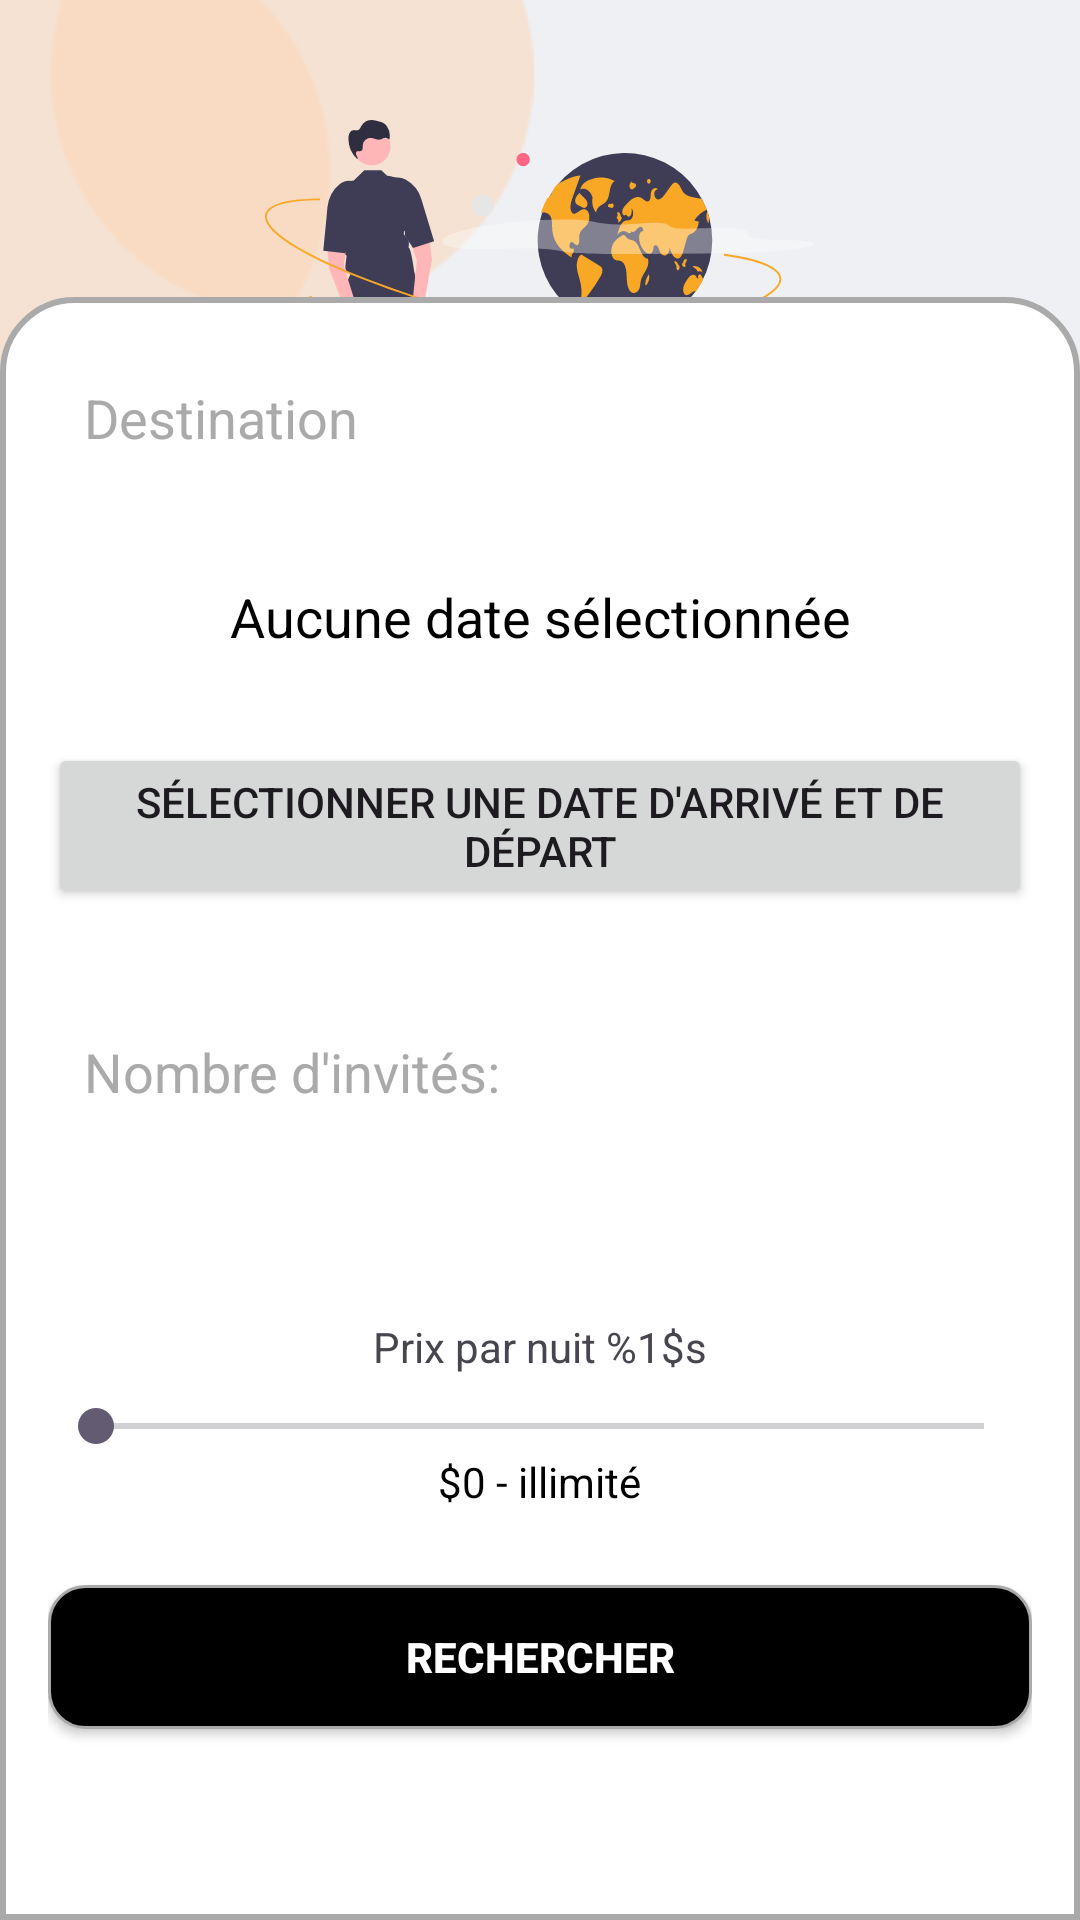

Produce the Android XML layout that renders to this screen, including the resource entries it uses.
<!-- AndroidManifest.xml: application theme Theme.Firebnb -->
<!-- res/layout/fragment_filtre_vue.xml -->
<?xml version="1.0" encoding="utf-8"?>
<FrameLayout xmlns:android="http://schemas.android.com/apk/res/android"
    xmlns:app="http://schemas.android.com/apk/res-auto"
    xmlns:tools="http://schemas.android.com/tools"
    android:layout_width="match_parent"
    android:background="@color/Greybg"
    android:layout_height="match_parent"
    tools:context=".présentation.vue.FiltreVue">

    <ImageView
        android:id="@+id/imageView2"
        android:layout_width="wrap_content"
        android:layout_height="wrap_content"
        android:src="@drawable/design" />

    <ImageView
        android:id="@+id/imageView"
        android:layout_width="193dp"
        android:layout_height="122dp"
        android:layout_gravity="top|center_horizontal"
        android:layout_marginTop="40dp"
        android:src="@drawable/undraw_adventure_re_ncqp" />

    <FrameLayout
        android:id="@+id/bottomSquare"
        android:layout_width="match_parent"
        android:layout_height="541dp"
        android:layout_gravity="bottom"
        android:background="@drawable/carre">

        <LinearLayout
            android:layout_width="match_parent"
            android:layout_height="match_parent"
            android:orientation="vertical"
            android:padding="16dp"
            android:gravity="center_horizontal">

            <EditText
                android:id="@+id/destinationInput"
                android:layout_width="match_parent"
                android:layout_height="wrap_content"
                android:hint="Destination"
                android:layout_marginBottom="30dp"
                android:background="@drawable/edittext"
                android:padding="12dp"
                android:textColorHint="@android:color/darker_gray" />

            <TextView
                android:id="@+id/dateIntervalle"
                android:layout_width="match_parent"
                android:layout_height="wrap_content"
                android:layout_marginBottom="30dp"
                android:gravity="center"
                android:text="@string/AucuneDate"
                android:textColor="@android:color/black"
                android:textSize="18dp" />

            <Button
                android:id="@+id/btnSelectDates"
                android:layout_width="match_parent"
                android:layout_height="wrap_content"
                android:layout_marginBottom="30dp"
                android:text="@string/SélectionDates" />

            <EditText
                android:id="@+id/peopleInput"
                android:layout_width="match_parent"
                android:layout_height="wrap_content"
                android:hint="@string/NombrePersonnes"
                android:layout_marginBottom="50dp"
                android:background="@drawable/edittext"
                android:padding="12dp"
                android:textColorHint="@android:color/darker_gray"
                android:inputType="number" />


            <TextView
                android:layout_width="wrap_content"
                android:layout_height="wrap_content"
                android:text="@string/PrixParNuit"
                android:layout_marginTop="8dp"
                android:layout_marginBottom="8dp" />

            <SeekBar
                android:id="@+id/priceSeekBar"
                android:layout_width="match_parent"
                android:layout_height="wrap_content"
                android:max="1000" />

            <TextView
                android:id="@+id/priceRangeText"
                android:layout_width="wrap_content"
                android:layout_height="wrap_content"
                android:text="$0 - illimité"
                android:textColor="@android:color/black" />

            <Button
                android:id="@+id/searchButton"
                android:layout_width="match_parent"
                android:layout_height="wrap_content"
                android:layout_marginTop="25dp"
                android:background="@drawable/bouton"
                android:padding="12dp"
                android:text="@string/rechercher"
                android:textColor="@android:color/white"
                android:textStyle="bold" />

        </LinearLayout>
    </FrameLayout>

</FrameLayout>
<!-- resources referenced by this layout -->
<resources>
  <color name="Greybg">#EFF0F3</color>
  <!-- drawable bouton (drawable) -->
  <?xml version="1.0" encoding="utf-8"?>
  <shape xmlns:android="http://schemas.android.com/apk/res/android"
      android:shape="rectangle">
      <corners android:radius="12dp" />
      <solid android:color="@android:color/black" />
      <stroke android:width="1dp" android:color="@android:color/darker_gray" />
  </shape>
  <!-- drawable carre (drawable) -->
  <?xml version="1.0" encoding="utf-8"?>
  <shape xmlns:android="http://schemas.android.com/apk/res/android"
      android:shape="rectangle">
      <corners
          android:topLeftRadius="24dp"
          android:topRightRadius="24dp"
          android:bottomLeftRadius="0dp"
          android:bottomRightRadius="0dp" />
      <solid android:color="@android:color/white" />
      <stroke android:width="2dp" android:color="@android:color/darker_gray" />
  </shape>
  <!-- drawable design: png bitmap (drawable, 2766 bytes) -->
  <!-- drawable undraw_adventure_re_ncqp: vector/xml drawable (drawable, 14680 chars, omitted) -->
  <string name="AucuneDate">Aucune date sélectionnée</string>
  <string name="NombrePersonnes">Nombre d\'invités: </string>
  <string name="PrixParNuit">Prix par nuit %1$s</string>
  <string name="rechercher">Rechercher</string>
  <style name="Theme.Firebnb" parent="Base.Theme.Firebnb" />
  <style name="Base.Theme.Firebnb" parent="Theme.Material3.DayNight.NoActionBar">
          
          
      </style>
</resources>
